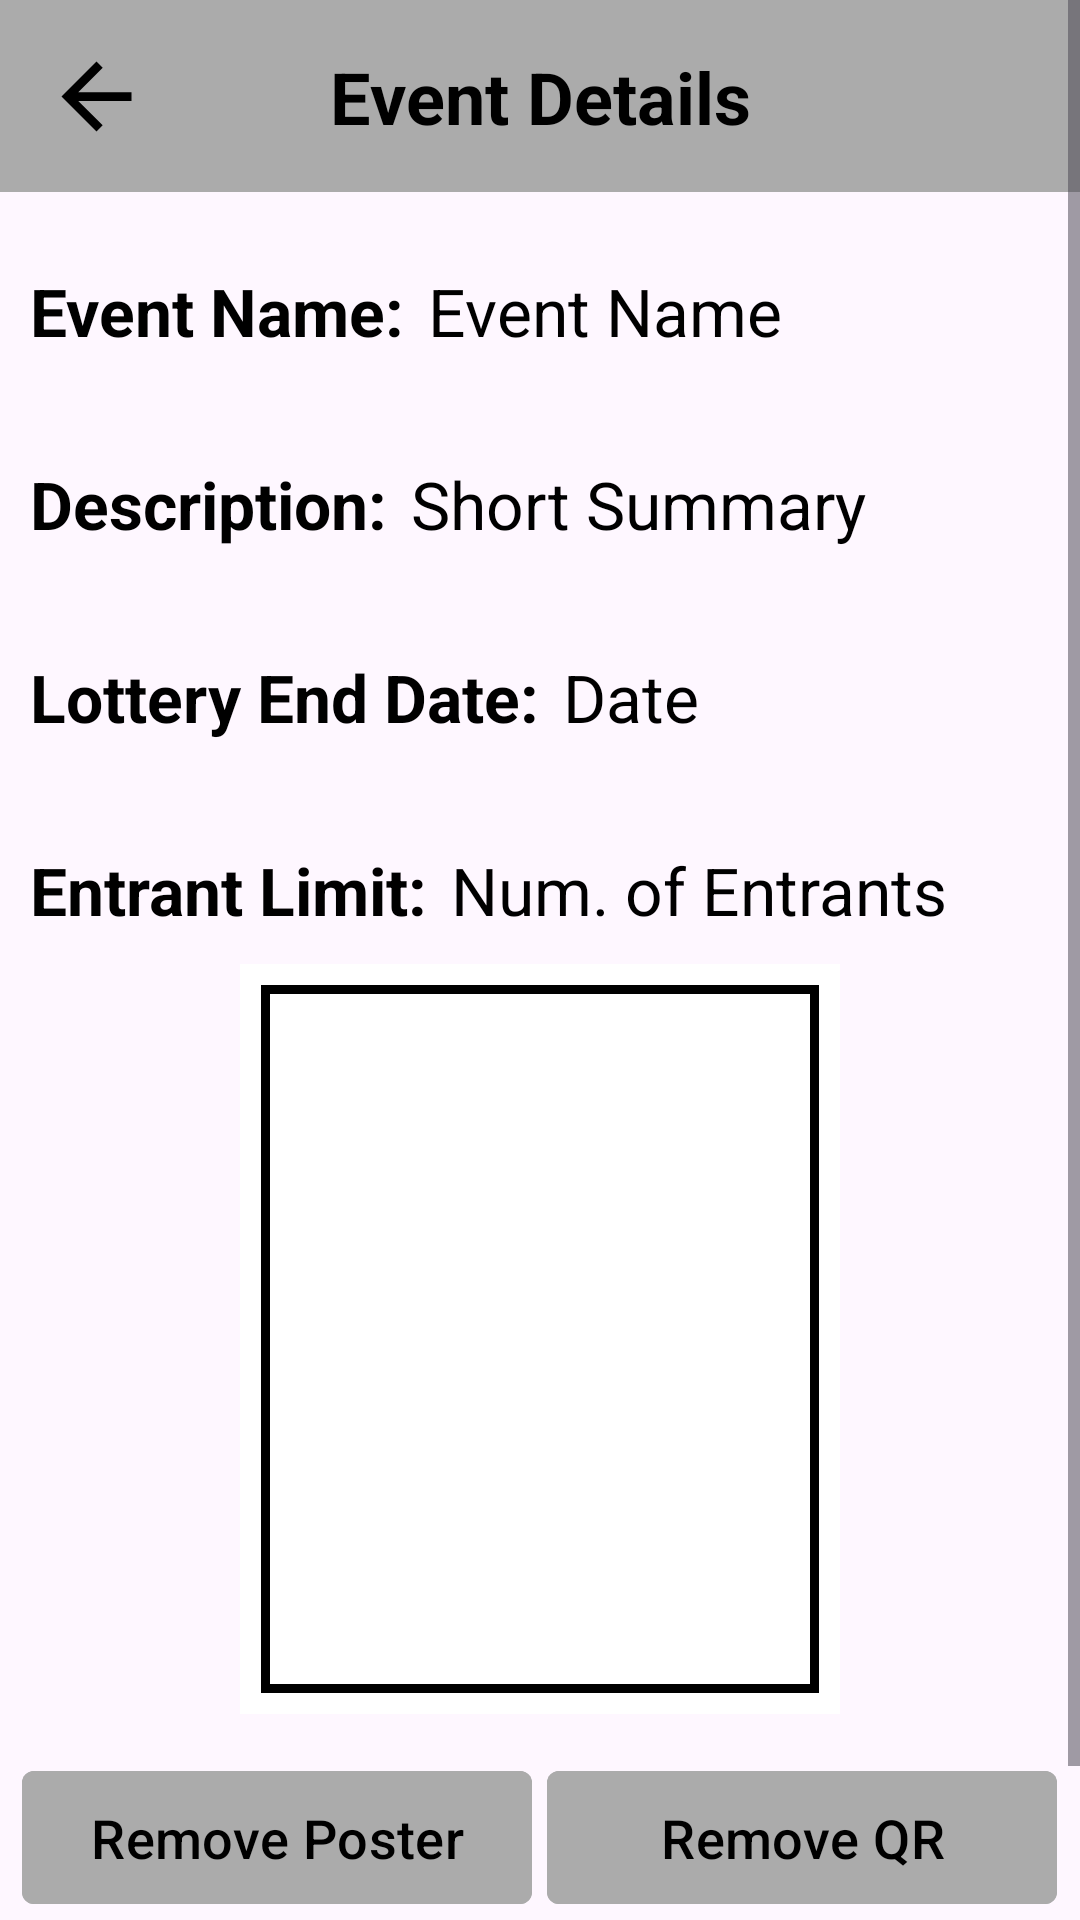

Layout XML and referenced resources for this Android screen:
<!-- AndroidManifest.xml: application theme Theme.SphinxEvents -->
<!-- res/layout/activity_remove_events.xml -->
<?xml version="1.0" encoding="utf-8"?>
<ScrollView xmlns:android="http://schemas.android.com/apk/res/android"
    xmlns:app="http://schemas.android.com/apk/res-auto"
    xmlns:tools="http://schemas.android.com/tools"
    android:id="@+id/main"
    android:layout_width="match_parent"
    android:layout_height="match_parent"
    tools:context=".RemoveEventsActivity">

    <androidx.constraintlayout.widget.ConstraintLayout
        android:id="@+id/contains_everything"
        android:layout_width="match_parent"
        android:layout_height="wrap_content">

        <androidx.constraintlayout.widget.ConstraintLayout
            android:id="@+id/removing_events_header"
            android:layout_width="match_parent"
            android:layout_height="wrap_content"
            app:layout_constraintTop_toTopOf="parent"
            android:padding="8dp"
            android:background="@color/facility_search_header_color">

            <ImageButton
                android:id="@+id/removing_events_back_btn"
                android:layout_width="48dp"
                android:layout_height="48dp"
                android:background="@color/facility_search_header_color"
                android:contentDescription="@string/go_back"
                android:src="@drawable/black_baseline_arrow_back_24"
                app:layout_constraintLeft_toLeftOf="parent"
                app:layout_constraintTop_toTopOf="parent"
                app:layout_constraintBottom_toBottomOf="parent" />

            <TextView
                android:layout_width="wrap_content"
                android:layout_height="wrap_content"
                app:layout_constraintLeft_toLeftOf="parent"
                app:layout_constraintRight_toRightOf="parent"
                app:layout_constraintTop_toTopOf="parent"
                app:layout_constraintBottom_toBottomOf="parent"
                android:text="Event Details"
                android:textColor="@color/black"
                android:textSize="24sp"
                android:textStyle="bold" />

        </androidx.constraintlayout.widget.ConstraintLayout>

        <LinearLayout
            android:id="@+id/event_name_layout"
            android:layout_width="match_parent"
            android:layout_height="wrap_content"
            android:padding="10dp"
            android:layout_marginTop="15dp"
            app:layout_constraintTop_toBottomOf="@id/removing_events_header"
            app:layout_constraintBottom_toTopOf="@id/event_description_layout"
            app:layout_constraintLeft_toLeftOf="parent"
            app:layout_constraintRight_toRightOf="parent">

            <TextView
                android:id="@+id/event_name_textview_label"
                android:layout_width="wrap_content"
                android:layout_height="match_parent"
                android:layout_marginEnd="8dp"
                android:gravity="center_vertical"
                android:text="Event Name:"
                android:textSize="22sp"
                android:textColor="@color/black"
                android:textStyle="bold"
                android:visibility="visible"/>

            <TextView
                android:id="@+id/event_name_textview"
                android:layout_width="wrap_content"
                android:layout_height="wrap_content"
                android:gravity="center_vertical"
                android:textSize="22sp"
                android:textColor="@color/black"
                android:text="Event Name"/>

        </LinearLayout>

        <LinearLayout
            android:id="@+id/event_description_layout"
            android:layout_width="match_parent"
            android:layout_height="wrap_content"
            android:padding="10dp"
            android:layout_marginTop="15dp"
            app:layout_constraintTop_toBottomOf="@id/event_name_layout"
            app:layout_constraintBottom_toTopOf="@id/event_lottery_deadline_layout"
            app:layout_constraintLeft_toLeftOf="parent"
            app:layout_constraintRight_toRightOf="parent">

            <TextView
                android:id="@+id/event_description_textview_label"
                android:layout_width="wrap_content"
                android:layout_height="match_parent"
                android:layout_marginEnd="8dp"
                android:gravity="center_vertical"
                android:text="Description:"
                android:textSize="22sp"
                android:textColor="@color/black"
                android:textStyle="bold"
                android:visibility="visible"/>

            <TextView
                android:id="@+id/event_description_textview"
                android:layout_width="wrap_content"
                android:layout_height="wrap_content"
                android:gravity="center_vertical"
                android:textSize="22sp"
                android:textColor="@color/black"
                android:text="Short Summary"/>

        </LinearLayout>

        <LinearLayout
            android:id="@+id/event_lottery_deadline_layout"
            android:layout_width="match_parent"
            android:layout_height="wrap_content"
            android:padding="10dp"
            android:layout_marginTop="15dp"
            app:layout_constraintTop_toBottomOf="@id/event_description_layout"
            app:layout_constraintBottom_toTopOf="@id/event_entrant_limit_layout"
            app:layout_constraintLeft_toLeftOf="parent"
            app:layout_constraintRight_toRightOf="parent">

            <TextView
                android:id="@+id/event_lottery_deadline_textview_label"
                android:layout_width="wrap_content"
                android:layout_height="match_parent"
                android:layout_marginEnd="8dp"
                android:gravity="center_vertical"
                android:text="Lottery End Date:"
                android:textSize="22sp"
                android:textColor="@color/black"
                android:textStyle="bold"
                android:visibility="visible"/>

            <TextView
                android:id="@+id/event_lottery_deadline_textview"
                android:layout_width="wrap_content"
                android:layout_height="wrap_content"
                android:gravity="center_vertical"
                android:textSize="22sp"
                android:textColor="@color/black"
                android:text="Date"/>

        </LinearLayout>

        <LinearLayout
            android:id="@+id/event_entrant_limit_layout"
            android:layout_width="match_parent"
            android:layout_height="wrap_content"
            android:padding="10dp"
            android:layout_marginTop="15dp"
            app:layout_constraintTop_toBottomOf="@id/event_lottery_deadline_layout"
            app:layout_constraintLeft_toLeftOf="parent"
            app:layout_constraintRight_toRightOf="parent">

            <TextView
                android:id="@+id/event_entrant_limit_textview_label"
                android:layout_width="wrap_content"
                android:layout_height="match_parent"
                android:layout_marginEnd="8dp"
                android:gravity="center_vertical"
                android:text="Entrant Limit:"
                android:textSize="22sp"
                android:textColor="@color/black"
                android:textStyle="bold"
                android:visibility="visible"/>

            <TextView
                android:id="@+id/event_entrant_limit_textview"
                android:layout_width="wrap_content"
                android:layout_height="wrap_content"
                android:gravity="center_vertical"
                android:textSize="22sp"
                android:textColor="@color/black"
                android:text="Num. of Entrants"/>

        </LinearLayout>

        <ImageView
            android:id="@+id/event_imageView"
            app:layout_constraintTop_toBottomOf="@id/event_entrant_limit_layout"
            app:layout_constraintLeft_toLeftOf="parent"
            app:layout_constraintRight_toRightOf="parent"
            android:gravity="center"
            android:layout_width="200dp"
            android:layout_height="250dp"
            app:layout_constraintDimensionRatio="1:1"
            android:padding="7dp"
            android:background="@color/white"
            app:srcCompat="@drawable/square_border" />

        <LinearLayout
            android:id="@+id/QR_Poster_buttons_layout"
            android:layout_width="match_parent"
            android:layout_height="wrap_content"
            android:layout_marginTop="15dp"
            app:layout_constraintTop_toBottomOf="@id/event_imageView"
            app:layout_constraintLeft_toLeftOf="parent"
            app:layout_constraintRight_toRightOf="parent"
            android:gravity="center_horizontal"
            android:orientation="horizontal">

            <Button
                android:id="@+id/remove_event_poster_button"
                android:layout_width="170dp"
                android:layout_height="wrap_content"
                app:cornerRadius="4dp"
                android:padding="10dp"
                android:text="Remove Poster"
                android:layout_marginRight="5dp"
                android:backgroundTint="@color/facility_search_header_color"
                android:textColor="@color/black"
                android:textSize="18sp" />

            <Button
                android:id="@+id/remove_QR_button"
                android:layout_width="170dp"
                android:layout_height="wrap_content"
                app:cornerRadius="4dp"
                android:padding="10dp"
                android:text="Remove QR"
                android:backgroundTint="@color/facility_search_header_color"
                android:textColor="@color/black"
                android:textSize="18sp" />

        </LinearLayout>


        <com.google.android.material.button.MaterialButton
            android:id="@+id/remove_event_button"
            android:layout_width="345dp"
            android:layout_height="wrap_content"
            app:layout_constraintTop_toBottomOf="@id/QR_Poster_buttons_layout"
            android:gravity="center"
            app:layout_constraintLeft_toLeftOf="parent"
            app:layout_constraintRight_toRightOf="parent"
            android:padding="10dp"
            android:text="@string/remove"
            android:textColor="@color/black"
            android:textSize="22sp"
            android:backgroundTint="@color/facility_negative_button_color"
            app:cornerRadius="4dp" />

    </androidx.constraintlayout.widget.ConstraintLayout>

</ScrollView>
<!-- resources referenced by this layout -->
<resources>
  <color name="black">#FF000000</color>
  <color name="facility_negative_button_color">#F88080</color>
  <color name="facility_search_header_color">#ABABAB</color>
  <color name="white">#FFFFFFFF</color>
  <!-- drawable black_baseline_arrow_back_24 (drawable) -->
  <vector xmlns:android="http://schemas.android.com/apk/res/android"
      android:autoMirrored="true"
      android:height="35dp"
      android:viewportHeight="24"
      android:viewportWidth="24"
      android:width="35dp"
      >
        
      <path android:fillColor="@android:color/black"
          android:pathData="M20,11H7.83l5.59,-5.59L12,4l-8,8 8,8 1.41,-1.41L7.83,13H20v-2z"/>
      
  </vector>
  <!-- drawable square_border (drawable) -->
  <?xml version="1.0" encoding="utf-8"?>
  <shape xmlns:android="http://schemas.android.com/apk/res/android">
      <solid android:color="@android:color/transparent" />
      <stroke
          android:width="3dp"
          android:color="#000000" />
  </shape>
  <string name="go_back">Go Back</string>
  <string name="remove">Remove</string>
  <style name="Theme.SphinxEvents" parent="Base.Theme.SphinxEvents" />
  <style name="Base.Theme.SphinxEvents" parent="Theme.Material3.DayNight.NoActionBar">
          
          
      </style>
</resources>
